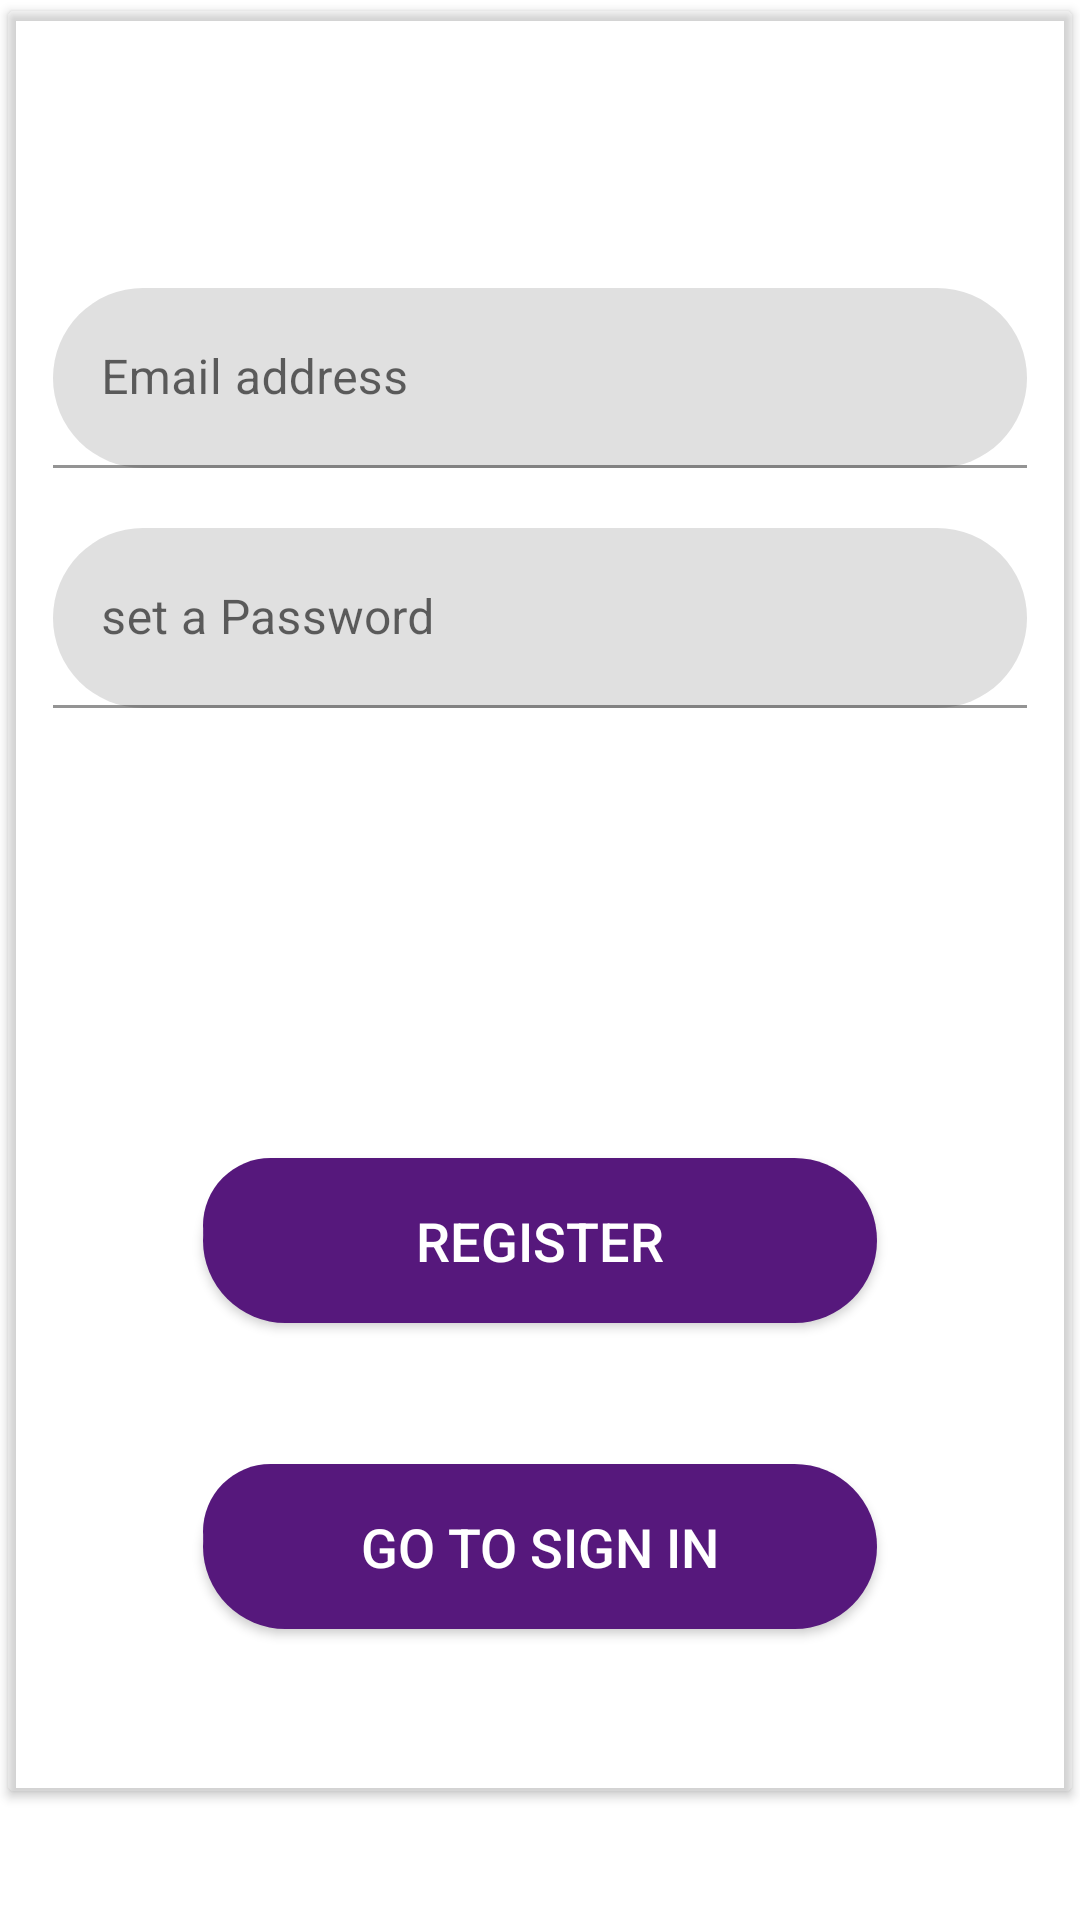

Reconstruct the res/layout file that produces this screen, plus the resources it refers to.
<!-- AndroidManifest.xml: application theme Theme.WildAnimalDetection -->
<!-- res/layout/fragment_email_verify.xml -->
<?xml version="1.0" encoding="utf-8"?>
<FrameLayout xmlns:android="http://schemas.android.com/apk/res/android"
    xmlns:app="http://schemas.android.com/apk/res-auto"
    xmlns:tools="http://schemas.android.com/tools"
    android:layout_width="match_parent"
    android:layout_height="match_parent"
    tools:context=".Activities.ui.login.EmailVerifyFragment">

    <ScrollView
        android:layout_width="match_parent"
        android:layout_height="match_parent">

        <androidx.cardview.widget.CardView
            android:layout_width="match_parent"
            android:layout_height="631dp"
            android:elevation="4dp"
            app:cardBackgroundColor="#14FFFFFF"

            app:cardUseCompatPadding="true">


            <LinearLayout
                android:layout_width="match_parent"
                android:layout_height="match_parent"
                android:layout_margin="15dp"
                android:orientation="vertical">

                <RelativeLayout
                    android:layout_width="match_parent"
                    android:layout_height="wrap_content">

                    <TextView
                        android:id="@+id/textView"
                        android:layout_width="wrap_content"
                        android:layout_height="wrap_content"
                        android:text="Register your Email"
                        android:textColor="@color/white"
                        android:textSize="28sp"
                        android:textStyle="bold"


                        />

                </RelativeLayout>


                <com.google.android.material.textfield.TextInputLayout
                    android:layout_width="match_parent"
                    android:layout_height="wrap_content"
                    android:layout_marginTop="40dp"
                    app:boxCornerRadiusBottomEnd="30dp"
                    app:boxCornerRadiusBottomStart="30dp"
                    app:boxCornerRadiusTopEnd="30dp"
                    app:boxCornerRadiusTopStart="30dp">


                    <EditText
                        android:id="@+id/email_ver_emailid"
                        android:layout_width="match_parent"
                        android:layout_height="60dp"
                        android:hint="Email address"
                        android:inputType="textEmailAddress"
                        android:textColor="@color/colorPrimaryDark"
                        android:textColorHint="@color/colorPrimaryDark" />
                </com.google.android.material.textfield.TextInputLayout>

                <com.google.android.material.textfield.TextInputLayout
                    android:layout_width="match_parent"
                    android:layout_height="wrap_content"
                    android:layout_marginTop="10dp"/>

                <com.google.android.material.textfield.TextInputLayout
                    android:layout_width="match_parent"
                    android:layout_height="wrap_content"
                    android:layout_marginTop="10dp"
                    app:boxCornerRadiusBottomEnd="30dp"
                    app:boxCornerRadiusBottomStart="30dp"
                    app:boxCornerRadiusTopEnd="30dp"
                    app:boxCornerRadiusTopStart="30dp">

                    <EditText
                        android:id="@+id/email_ver_pass"
                        android:layout_width="match_parent"
                        android:layout_height="60dp"
                        android:ems="10"
                        android:hint="set a Password"
                        android:inputType="textPassword"
                        android:textColor="@color/colorPrimaryDark"
                        android:textColorHint="@color/colorPrimaryDark" />
                </com.google.android.material.textfield.TextInputLayout>




                <Button
                    android:id="@+id/email_ver_register"
                    android:layout_width="match_parent"
                    android:layout_height="55dp"
                    android:layout_marginRight="50dp"
                    android:layout_marginLeft="50dp"
                    android:layout_marginTop="150dp"
                    android:background="@drawable/btn_gfx"
                    android:backgroundTint="@color/colorPrimary"
                    android:text="Register"
                    android:textColor="@android:color/white"
                    android:textSize="18dp" />
                <TextView
                    android:layout_width="match_parent"
                    android:layout_height="wrap_content"
                    android:textColor="@color/white"
                    android:gravity="center"
                    android:layout_marginTop="10dp"
                    android:textSize="20dp"
                    android:text="Already have account do sign in"/>
                <Button
                    android:layout_width="match_parent"
                    android:layout_height="55dp"
                    android:layout_marginRight="50dp"
                    android:layout_marginLeft="50dp"
                    android:id="@+id/email_go_to_sign_in"
                    android:textColor="@color/white"
                    android:text="go to Sign In"
                    android:textSize="18dp"
                    android:layout_marginTop="10dp"
                    android:background="@drawable/btn_gfx"
                    android:backgroundTint="@color/colorPrimary"
                    />
                <TextView
                    android:layout_width="match_parent"
                    android:layout_height="wrap_content"
                    android:layout_marginTop="20dp"
                    android:textColor="@color/white"
                    android:id="@+id/email_ver_msg"/>

            </LinearLayout>
        </androidx.cardview.widget.CardView>

    </ScrollView>


</FrameLayout>
<!-- resources referenced by this layout -->
<resources>
  <color name="colorPrimary">#56187C</color>
  <color name="colorPrimaryDark">#2F0844</color>
  <color name="white">#FFFFFFFF</color>
  <!-- drawable btn_gfx (drawable) -->
  <?xml version="1.0" encoding="utf-8"?>
  <selector xmlns:android="http://schemas.android.com/apk/res/android">
      <item android:state_pressed="false">
          <layer-list>
              <item>
                  <shape>
                      <solid android:color="@color/colorLight"/>
                      <corners android:radius="30dp"
                          />
                  </shape>
              </item>
              <item android:bottom="10dp" android:right="10dp">
                  <shape>
                      <gradient
                          android:angle="90"
                          android:endColor="@color/colorAccent"
                          android:startColor="@color/colorPrimaryDark"/>
                      <corners android:radius="30dp"
                          />
                  </shape>
              </item>
          </layer-list>
      </item>
      <item
          android:state_pressed="true">
          <shape android:shape="rectangle">
              <gradient
                  android:angle="90"
                  android:endColor="@color/colorPrimaryDark"
                  android:startColor="@color/colorAccent"/>
              <corners android:radius="30dp"/>
              <stroke android:width="5dp"
                  android:color="#17093D"/>
          </shape>
      </item>
      <item
          android:state_pressed="true">
          <shape android:shape="rectangle">
              <gradient
                  android:angle="90"
                  android:endColor="@color/colorPrimaryDark"
                  android:startColor="@color/colorAccent"/>
              <corners android:radius="30dp"/>
              <stroke android:width="5dp"
                  android:color="#17093D"/>
          </shape>
  
      </item>
  </selector>
  <style name="Theme.WildAnimalDetection" parent="Theme.MaterialComponents.DayNight.DarkActionBar">
          
          <item name="colorPrimary">@color/purple_500</item>
          <item name="colorPrimaryVariant">@color/purple_700</item>
          <item name="colorOnPrimary">@color/white</item>
          
          <item name="colorSecondary">@color/teal_200</item>
          <item name="colorSecondaryVariant">@color/teal_700</item>
          <item name="colorOnSecondary">@color/black</item>
          
          <item name="android:statusBarColor">?attr/colorPrimaryVariant</item>
          
      </style>
  <color name="colorLight">#8C9EFF</color>
  <color name="colorAccent">#2C3E9E</color>
  <color name="purple_500">#FF6200EE</color>
  <color name="purple_700">#FF3700B3</color>
  <color name="teal_200">#FF03DAC5</color>
  <color name="teal_700">#FF018786</color>
  <color name="black">#FF000000</color>
</resources>
